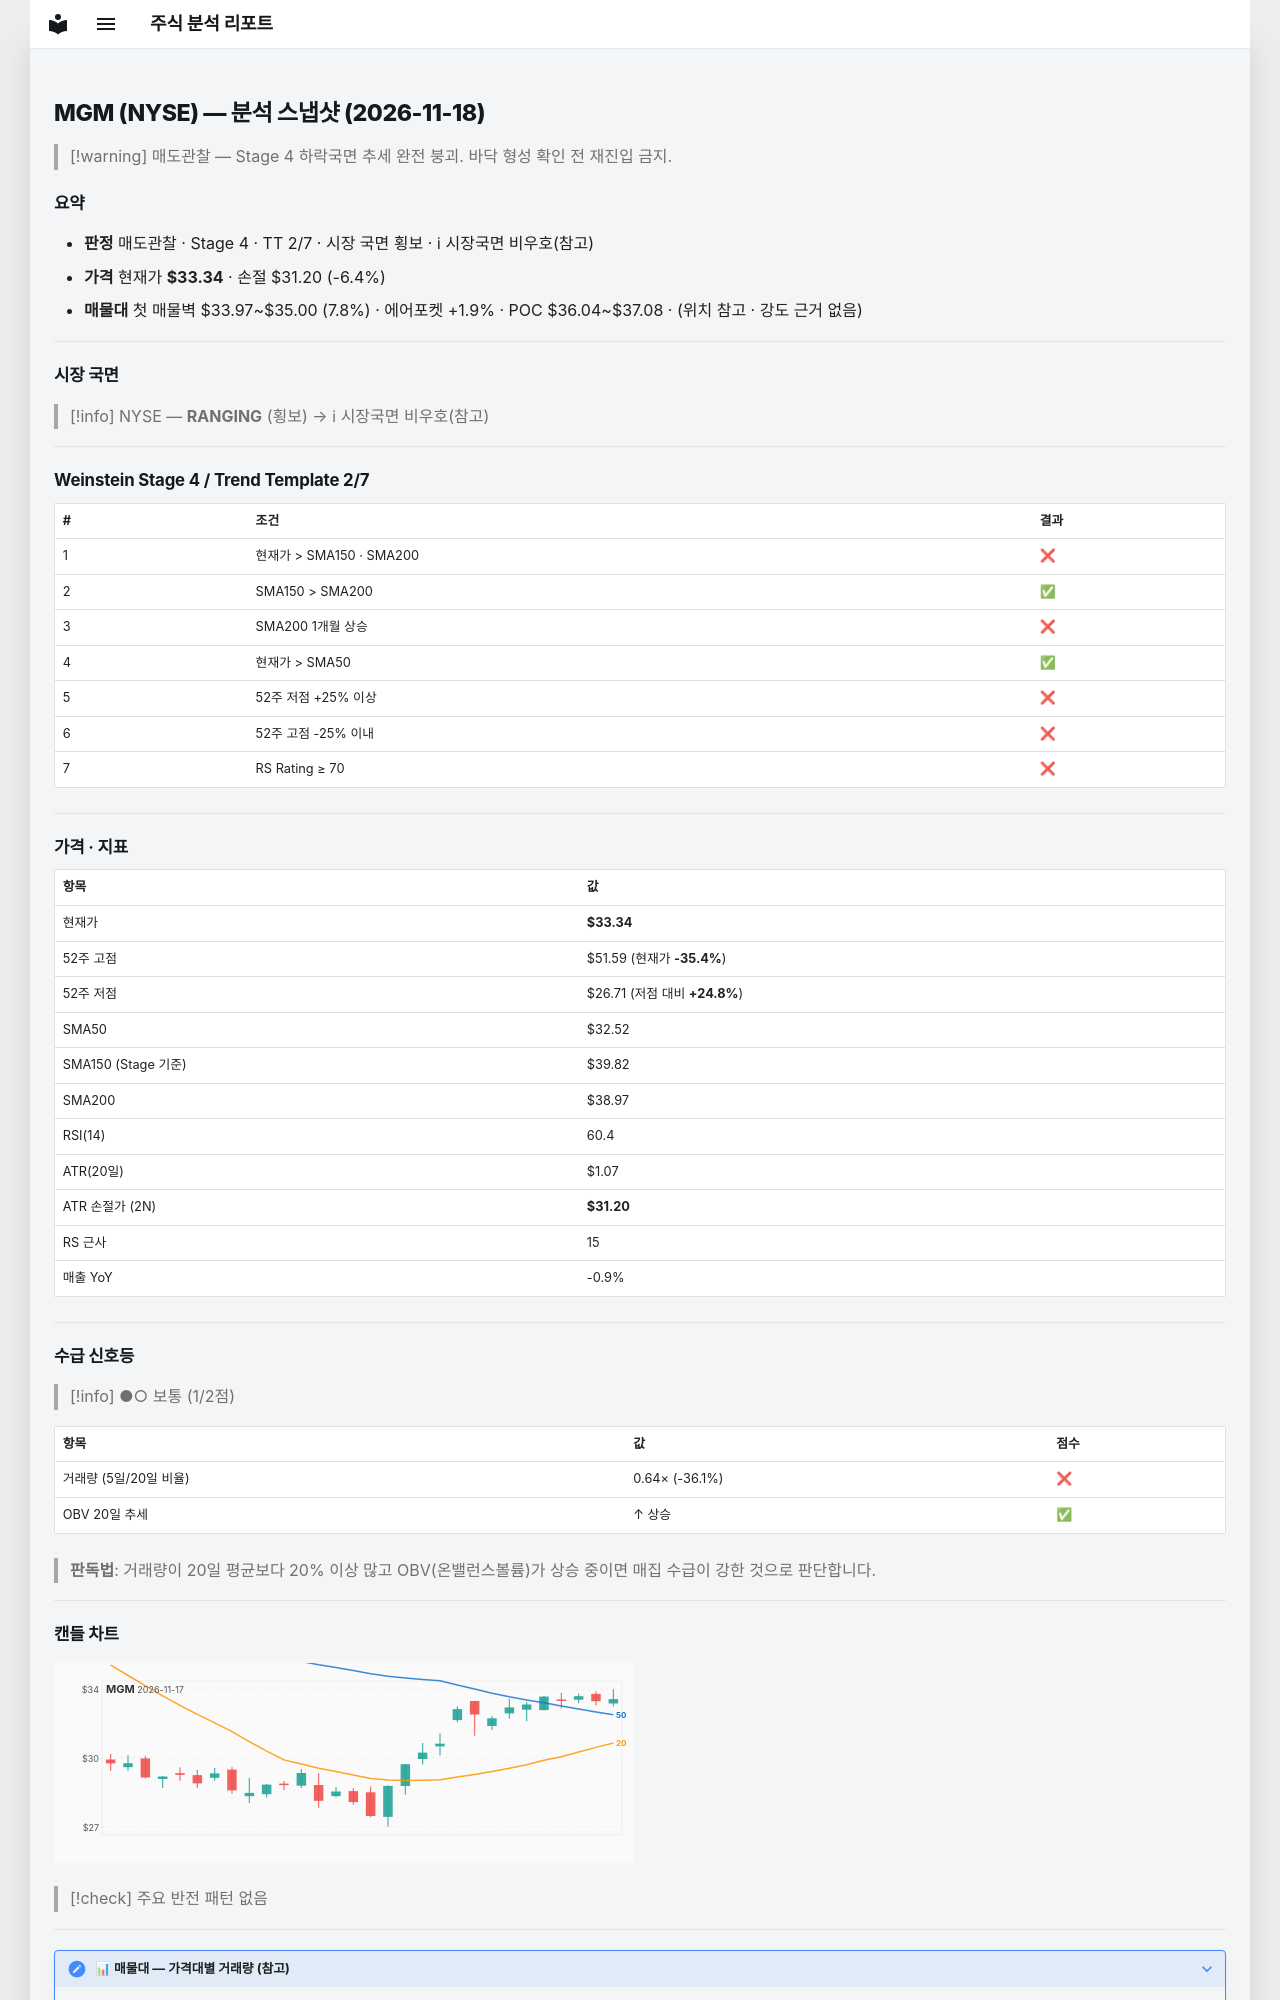

repository: soloandco/stock-reports · page: snapshots/MGM-2026-11-18/index.html · generator: mkdocs

---
type: analysis-snapshot
title: MGM 분석 스냅샷
ticker: MGM
market: NYSE
created: 2026-11-18
updated: 2026-11-18
bar-date: 2026-11-17
verdict: 매도관찰
real-rr: 8.04
sma50-gap-pct: 2.5
weekly-position: 저항대아래
weekly-overhead-price: 50.55
weekly-overhead-pct: 51.6
stage: 4
trend-template-score: 2
tt-max: 7
ma-set: sma-50-150-200
price: 33.34000015258789
stop-price: 31.200209455003588
market-regime: RANGING
supply-demand-score: 1/2
supply-demand-label: 보통
status: tracking
tags:
  - stock-agent
  - watchlist
  - MGM
  - analysis
related:
  - "[[analysis-template]]"
---

# MGM (NYSE) — 분석 스냅샷 (2026-11-18)

> [!warning] 매도관찰 — Stage 4 하락국면
> 추세 완전 붕괴. 바닥 형성 확인 전 재진입 금지.

## 요약

- **판정** 매도관찰 · Stage 4 · TT 2/7 · 시장 국면 횡보 · ℹ 시장국면 비우호(참고)
- **가격** 현재가 **$33.34** · 손절 $31.20 (-6.4%)
- **매물대** 첫 매물벽 $33.97~$35.00 (7.8%) · 에어포켓 +1.9% · POC $36.04~$37.08 · (위치 참고 · 강도 근거 없음)

---

## 시장 국면

> [!info] NYSE — **RANGING** (횡보) → ℹ 시장국면 비우호(참고)

---

## Weinstein Stage 4 / Trend Template 2/7

| # | 조건 | 결과 |
|---|------|------|
| 1 | 현재가 > SMA150 · SMA200 | ❌ |
| 2 | SMA150 > SMA200 | ✅ |
| 3 | SMA200 1개월 상승 | ❌ |
| 4 | 현재가 > SMA50 | ✅ |
| 5 | 52주 저점 +25% 이상 | ❌ |
| 6 | 52주 고점 -25% 이내 | ❌ |
| 7 | RS Rating ≥ 70 | ❌ |

---

## 가격 · 지표

| 항목 | 값 |
|------|---|
| 현재가 | **$33.34** |
| 52주 고점 | $51.59 (현재가 **-35.4%**) |
| 52주 저점 | $26.71 (저점 대비 **+24.8%**) |
| SMA50 | $32.52 |
| SMA150 (Stage 기준) | $39.82 |
| SMA200 | $38.97 |
| RSI(14) | 60.4 |
| ATR(20일) | $1.07 |
| ATR 손절가 (2N) | **$31.20** |
| RS 근사 | 15 |
| 매출 YoY | -0.9% |

---
## 수급 신호등

> [!info] ●○ 보통 (1/2점)

| 항목 | 값 | 점수 |
|------|------|------|
| 거래량 (5일/20일 비율) | 0.64× (-36.1%) | ❌ |
| OBV 20일 추세 | ↑ 상승 | ✅ |

> **판독법**: 거래량이 20일 평균보다 20% 이상 많고 OBV(온밸런스볼륨)가 상승 중이면 매집 수급이 강한 것으로 판단합니다.

---
